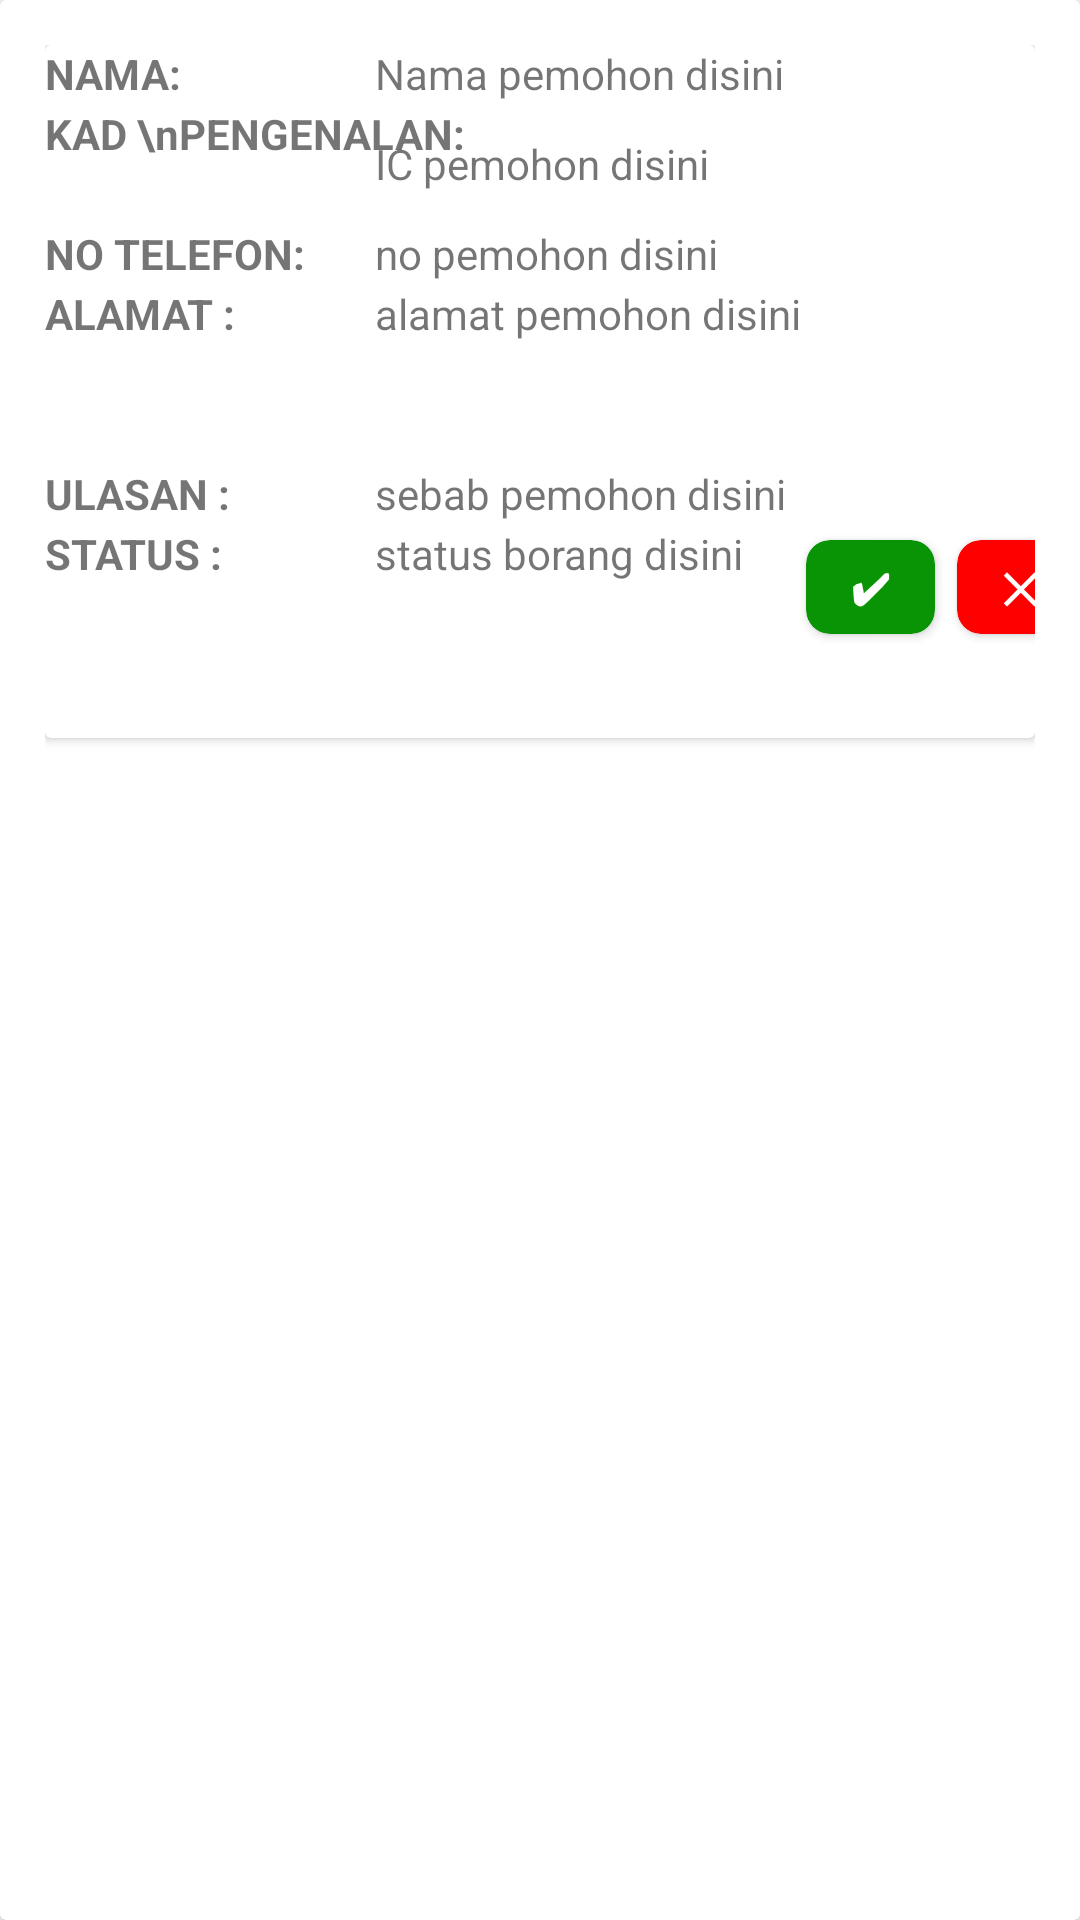

Here is an Android app screen rendered from its layout file. Give the layout XML and the strings, colors and styles it references.
<!-- AndroidManifest.xml: application theme Theme.CovidAid -->
<!-- res/layout/singlestatus.xml -->
<?xml version="1.0" encoding="utf-8"?>
<LinearLayout xmlns:android="http://schemas.android.com/apk/res/android"
    android:layout_width="match_parent"
    android:layout_height="wrap_content"
    xmlns:app="http://schemas.android.com/apk/res-auto"
    app:cardCornerRadius="5dp"
    android:elevation="5dp"
    app:cardUseCompatPadding="true">

    <androidx.cardview.widget.CardView
        android:layout_width="match_parent"
        android:layout_height="match_parent" >

        <RelativeLayout
            android:layout_width="match_parent"
            android:layout_height="290dp"
            android:padding="15dp">

            <androidx.cardview.widget.CardView
                android:layout_width="match_parent"
                android:layout_height="wrap_content">

                <TextView
                    android:id="@+id/labelNama"
                    android:layout_width="match_parent"
                    android:layout_height="wrap_content"
                    android:layout_marginRight="10dp"
                    android:text="NAMA: "
                    android:textStyle="bold" />

                <TextView
                    android:id="@+id/labelIC"
                    android:layout_width="match_parent"
                    android:layout_height="wrap_content"
                    android:layout_marginTop="20dp"
                    android:layout_marginRight="10dp"
                    android:text="KAD \nPENGENALAN: "
                    android:textStyle="bold" />

                <TextView
                    android:id="@+id/labelTel"
                    android:layout_width="match_parent"
                    android:layout_height="wrap_content"
                    android:layout_marginTop="60dp"
                    android:layout_marginRight="10dp"
                    android:text="NO TELEFON: "
                    android:textStyle="bold" />

                <TextView
                    android:id="@+id/labelAlamat"
                    android:layout_width="match_parent"
                    android:layout_height="wrap_content"
                    android:layout_marginTop="80dp"
                    android:layout_marginRight="10dp"
                    android:text="ALAMAT : "
                    android:textStyle="bold" />

                <TextView
                    android:id="@+id/labelSumbangan"
                    android:layout_width="match_parent"
                    android:layout_height="wrap_content"
                    android:layout_marginTop="140dp"
                    android:layout_marginRight="10dp"
                    android:text="ULASAN : "
                    android:textStyle="bold" />

                <TextView
                    android:id="@+id/labelStatus"
                    android:layout_width="match_parent"
                    android:layout_height="wrap_content"
                    android:layout_marginTop="160dp"
                    android:layout_marginRight="10dp"
                    android:text="STATUS : "
                    android:textStyle="bold" />

                <TextView
                    android:id="@+id/namaPemohon"
                    android:layout_width="match_parent"
                    android:layout_height="wrap_content"
                    android:layout_marginLeft="110dp"
                    android:text="Nama pemohon disini" />

                <TextView
                    android:id="@+id/phonePemohon"
                    android:layout_width="match_parent"
                    android:layout_height="wrap_content"
                    android:layout_marginLeft="110dp"
                    android:layout_marginTop="60dp"
                    android:text="no pemohon disini" />

                <TextView
                    android:id="@+id/ICPemohon"
                    android:layout_width="match_parent"
                    android:layout_height="wrap_content"
                    android:layout_marginLeft="110dp"
                    android:layout_marginTop="30dp"
                    android:text="IC pemohon disini" />

                <TextView
                    android:id="@+id/sebabPemohon"
                    android:layout_width="match_parent"
                    android:layout_height="wrap_content"
                    android:layout_marginLeft="110dp"
                    android:layout_marginTop="140dp"
                    android:text="sebab pemohon disini" />

                <TextView
                    android:id="@+id/alamatPemohon"
                    android:layout_width="match_parent"
                    android:layout_height="wrap_content"
                    android:layout_marginLeft="110dp"
                    android:layout_marginTop="80dp"
                    android:text="alamat pemohon disini" />

                <TextView
                    android:id="@+id/statusPemohon"
                    android:layout_width="match_parent"
                    android:layout_height="wrap_content"
                    android:layout_marginLeft="110dp"
                    android:layout_marginTop="160dp"
                    android:text="status borang disini" />

                <LinearLayout
                    android:layout_width="match_parent"
                    android:layout_height="match_parent"
                    android:orientation="horizontal">

                    <androidx.constraintlayout.widget.ConstraintLayout
                        android:layout_width="match_parent"
                        android:layout_height="231dp">

                        <androidx.cardview.widget.CardView
                            android:id="@+id/WrongCardView"
                            android:layout_width="wrap_content"
                            android:layout_height="wrap_content"
                            android:layout_marginStart="320dp"
                            android:layout_marginLeft="320dp"
                            android:layout_marginTop="130dp"
                            app:cardBackgroundColor="	#FF0000"
                            app:cardCornerRadius="8dp"
                            app:layout_constraintBottom_toBottomOf="parent"
                            app:layout_constraintEnd_toEndOf="parent"
                            app:layout_constraintStart_toStartOf="parent"
                            app:layout_constraintTop_toTopOf="parent">

                            <TextView
                                android:layout_width="wrap_content"
                                android:layout_height="wrap_content"
                                android:paddingStart="15dp"
                                android:paddingTop="6dp"
                                android:paddingEnd="15dp"
                                android:paddingBottom="6dp"
                                android:text="✕"
                                android:textAllCaps="true"
                                android:textColor="#FFFFFF"
                                android:textSize="14sp"
                                android:textStyle="bold" />
                        </androidx.cardview.widget.CardView>

                        <androidx.cardview.widget.CardView
                            android:id="@+id/TrueCardView"
                            android:layout_width="wrap_content"
                            android:layout_height="wrap_content"
                            android:layout_marginStart="220dp"
                            android:layout_marginLeft="220dp"
                            android:layout_marginTop="130dp"
                            app:cardBackgroundColor="#089404"
                            app:cardCornerRadius="8dp"
                            app:layout_constraintBottom_toBottomOf="parent"
                            app:layout_constraintEnd_toEndOf="parent"
                            app:layout_constraintStart_toStartOf="parent"
                            app:layout_constraintTop_toTopOf="parent">

                            <TextView
                                android:layout_width="wrap_content"
                                android:layout_height="wrap_content"
                                android:paddingStart="15dp"
                                android:paddingTop="6dp"
                                android:paddingEnd="15dp"
                                android:paddingBottom="6dp"
                                android:text="✔"
                                android:textAllCaps="true"
                                android:textColor="#FFFFFF"
                                android:textSize="14sp"
                                android:textStyle="bold" />
                        </androidx.cardview.widget.CardView>
                    </androidx.constraintlayout.widget.ConstraintLayout>
                </LinearLayout>
            </androidx.cardview.widget.CardView>

            


        </RelativeLayout>
    </androidx.cardview.widget.CardView>

</LinearLayout>
<!-- resources referenced by this layout -->
<resources>
  <style name="Theme.CovidAid" parent="Theme.MaterialComponents.DayNight.NoActionBar">
          
          <item name="colorPrimary">#2CA6A4</item>
         
          <item name="colorOnPrimary">@color/white</item>
          
          <item name="colorSecondary">#79BCB8</item>
          <item name="colorSecondaryVariant">#9DD9D2</item>
          <item name="colorOnSecondary">#2CA6A4</item>
          
          <item name="android:statusBarColor" tools:targetApi="l">?attr/colorPrimary</item>
          
      </style>
  <color name="white">#FFFFFFFF</color>
</resources>
